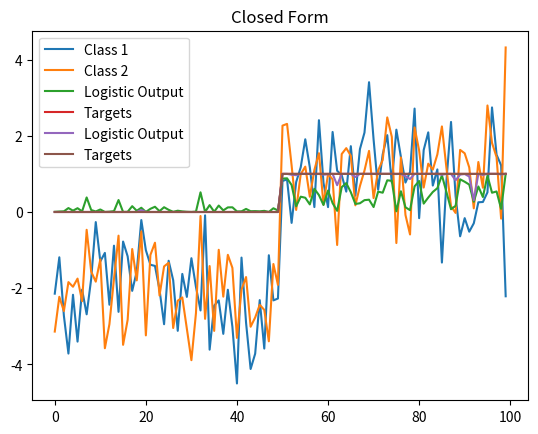

The script that saved this image:
import numpy as np
import matplotlib.pyplot as plt

N = 100
D = 2

X = np.random.randn(N,D)

# Set the first 50 points to be centered at X = -2 and Y = -2
# This is done by creating a matrix of 1s and multipying by -2
X[:50, :] = X[:50,:] - 2*np.ones((50,D))

#Now I can do the same thing for the other class, except I am going to center
# That data at x=2, y=2
X[50:, :] = X[50:, :] + np.ones((50,D))

print("X", X)

plt.plot(X[:,0], label = "Class 1")
plt.plot(X[:,1], label = "Class 2")
plt.legend()
plt.show()

#Now I am going to set the first 50 to zero and the second 50 to 1
T = np.array([0]*50 + [1]*50)
print("T",T)

#Now I am going to concatenate a column of 1s to the initial array
ones = np.array([[1]*N]).T
Xb = np.concatenate((ones,X), axis=1)

# randomly initialize th weights
w = np.random.randn(D+1)

# calculate the model output
z = Xb.dot(w)
print("z",z)

def sigmoid(z):
    return 1/(1+np.exp(-z))

Y = sigmoid(z)
print("Y",Y)

plt.plot(Y, label = "Logistic Output")
plt.plot(T, label = "Targets")
plt.title("Open Form")
plt.legend()
plt.show()


def cross_entropy(T, Y):
    E = 0
    for i in range(0, N):
        if T[i] == 1:
            E -= np.log(Y[i])
        else:
            E -= np.log(1-Y[i])
    return E

print("cross_entropy", cross_entropy(T, Y))

#This will work because we have equal variances in each classes.  Therefore:
#The weight only depends on the means
#Using equation: w.T = (u1.T - u2.T)*(inverse covariance matrix)
w = np.array([0,4,4])
z = Xb.dot(w)
Y = sigmoid(z)

print("z (closed form)",z)
print("Y (closed form)",Y)
print("cross_entropy (closed form solution)", cross_entropy(T, Y))

plt.plot(Y, label = "Logistic Output")
plt.plot(T, label = "Targets")
plt.title("Closed Form")
plt.legend()
plt.show()
